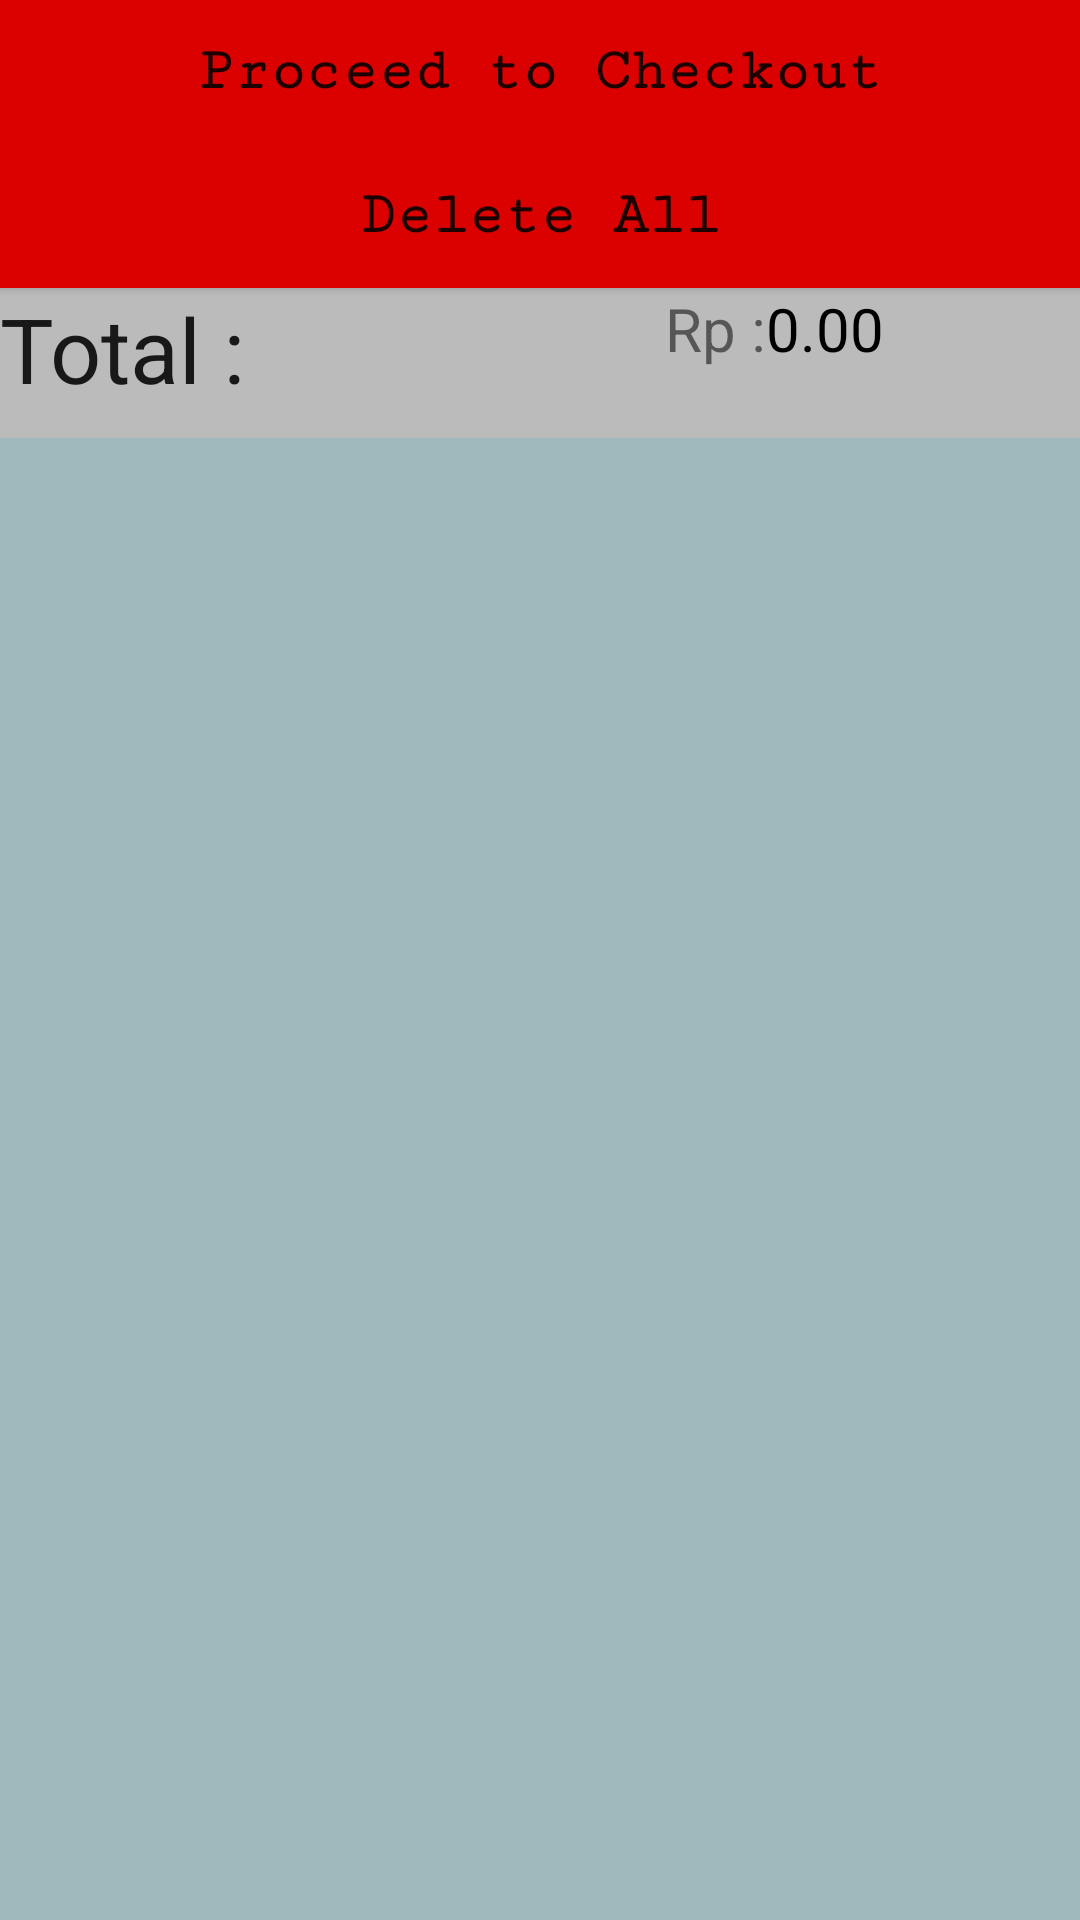

Produce the Android XML layout that renders to this screen, including the resource entries it uses.
<!-- AndroidManifest.xml: application theme AppTheme -->
<!-- res/layout/activity_check_out.xml -->
<?xml version="1.0" encoding="utf-8"?>
<androidx.constraintlayout.widget.ConstraintLayout xmlns:android="http://schemas.android.com/apk/res/android"
    xmlns:app="http://schemas.android.com/apk/res-auto"
    xmlns:tools="http://schemas.android.com/tools"
    android:layout_width="match_parent"
    android:layout_height="match_parent"
    android:background="@color/bg"
    tools:context=".CheckOut">
    <LinearLayout
        android:layout_width="match_parent"
        android:layout_height="match_parent"
        android:orientation="vertical">

        <Button
            android:layout_width="match_parent"
            android:layout_height="wrap_content"
            android:background="@color/bgbtn1"
            android:text="Proceed to Checkout"
            android:textSize="20dp"
            android:layout_margin="@dimen/dimen_10"
            android:fontFamily="serif-monospace"
            android:textStyle="bold"
            android:onClick="checkout"
            android:textAllCaps="false"/>
        <Button
            android:layout_width="match_parent"
            android:layout_height="wrap_content"
            android:background="@color/bgbtn1"
            android:text="Delete All"
            android:textSize="20dp"
            android:layout_margin="@dimen/dimen_10"
            android:fontFamily="serif-monospace"
            android:textStyle="bold"
            android:onClick="deleteAll"
            android:textAllCaps="false"/>

        <LinearLayout
            android:layout_width="match_parent"
            android:layout_height="50dp"
            android:background="#c6c6bdbd"
            android:orientation="horizontal">

            <TextView
                android:layout_width="wrap_content"
                android:layout_height="match_parent"
                android:text="Total :"
                android:textSize="30sp"
                android:textAppearance="@style/Base.TextAppearance.AppCompat.Large"
                android:layout_marginLeft="@dimen/dimen_10"
                android:layout_marginRight="140dp"/>
            <TextView
                android:layout_width="wrap_content"
                android:layout_height="match_parent"
                android:text="Rp :"
                android:textSize="20sp"
                android:layout_margin="@dimen/dimen_10"/>
            <TextView
                android:layout_width="wrap_content"
                android:layout_height="match_parent"
                android:textColor="#000"
                android:text="0.00"
                android:textSize="20sp"
                android:id="@+id/total"
                android:layout_margin="@dimen/dimen_10"/>

        </LinearLayout>

        <ListView
            android:layout_width="match_parent"
            android:layout_height="wrap_content"
            android:dividerHeight="10sp"
            android:divider="@android:color/transparent"
            android:id="@+id/nameList"/>
    </LinearLayout>

</androidx.constraintlayout.widget.ConstraintLayout>
<!-- resources referenced by this layout -->
<resources>
  <color name="bg">#9EB8BC</color>
  <color name="bgbtn1">#DC0101</color>
  <style name="AppTheme" parent="Theme.AppCompat.Light.DarkActionBar">
          
          <item name="colorPrimary">#0b0c10</item>
          <item name="colorPrimaryDark">#1f2833</item>
          <item name="colorAccent">#f00</item>
      </style>
</resources>
